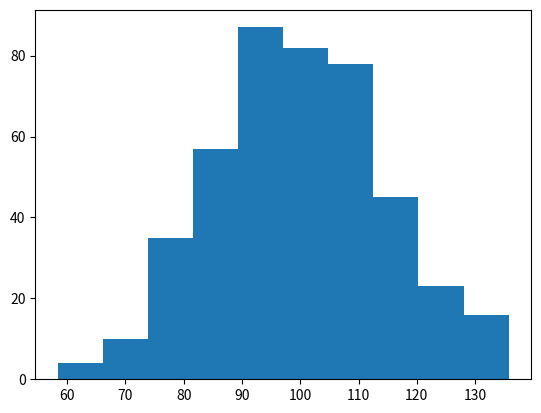

Reproduce this figure in Python. (Note: this script raises an exception after producing the figure.)
"""
=========================================================
Demo of the histogram (hist) function with a few features
=========================================================

In addition to the basic histogram, this demo shows a few optional
features:

    * Setting the number of data bins
    * The ``normed`` flag, which normalizes bin heights so that the
      integral of the histogram is 1. The resulting histogram is an
      approximation of the probability density function.
    * Setting the face color of the bars
    * Setting the opacity (alpha value).

Selecting different bin counts and sizes can significantly affect the
shape of a histogram. The Astropy docs have a great section on how to
select these parameters:
http://docs.astropy.org/en/stable/visualization/histogram.html
"""

import numpy as np
import matplotlib.mlab as mlab
import matplotlib.pyplot as plt

np.random.seed(0)

# example data
mu = 100  # mean of distribution
sigma = 15  # standard deviation of distribution
x = mu + sigma * np.random.randn(437)

num_bins = 10

fig, ax = plt.subplots()

# the histogram of the data
n, bins, patches = ax.hist(x, num_bins, normed=1)

# add a 'best fit' line
y = mlab.normpdf(bins, mu, sigma)
ax.plot(bins, y, '--')
ax.set_xlabel('Smarts')
ax.set_ylabel('Probability density')
ax.set_title(r'Histogram of IQ: $\mu=100$, $\sigma=15$')

# Tweak spacing to prevent clipping of ylabel
fig.tight_layout()
plt.show()
